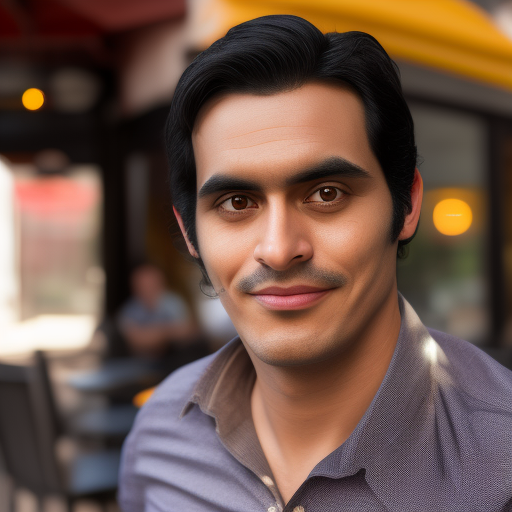
Generation parameters embedded in this image by AUTOMATIC1111 Stable Diffusion web UI or a fork of it (Forge, ...) (PNG 'parameters' text chunk):
A photo of the Man, Black hair, sitting outside restaurant, wearing Shirt, rim lighting, studio lighting, looking at the camera, dslr, ultra quality, sharp focus, tack sharp, dof, film grain, Fujifilm XT3, crystal clear, 8K UHD, highly detailed glossy eyes, high detailed skin.
Steps: 20, Sampler: Euler a, CFG scale: 7, Seed: 3739258745, Size: 512x512, Model hash: 02e37aad9f, Model: openjourney_V4, Variation seed: 1432521816, Variation seed strength: 0.09, ControlNet 0: "Module: openpose_full, Model: control_sd15_depth [fef5e48e], Weight: 1, Resize Mode: Crop and Resize, Low Vram: False, Processor Res: 512, Guidance Start: 0.32, Guidance End: 0.56, Pixel Perfect: True, Control Mode: Balanced", Version: v1.5.1